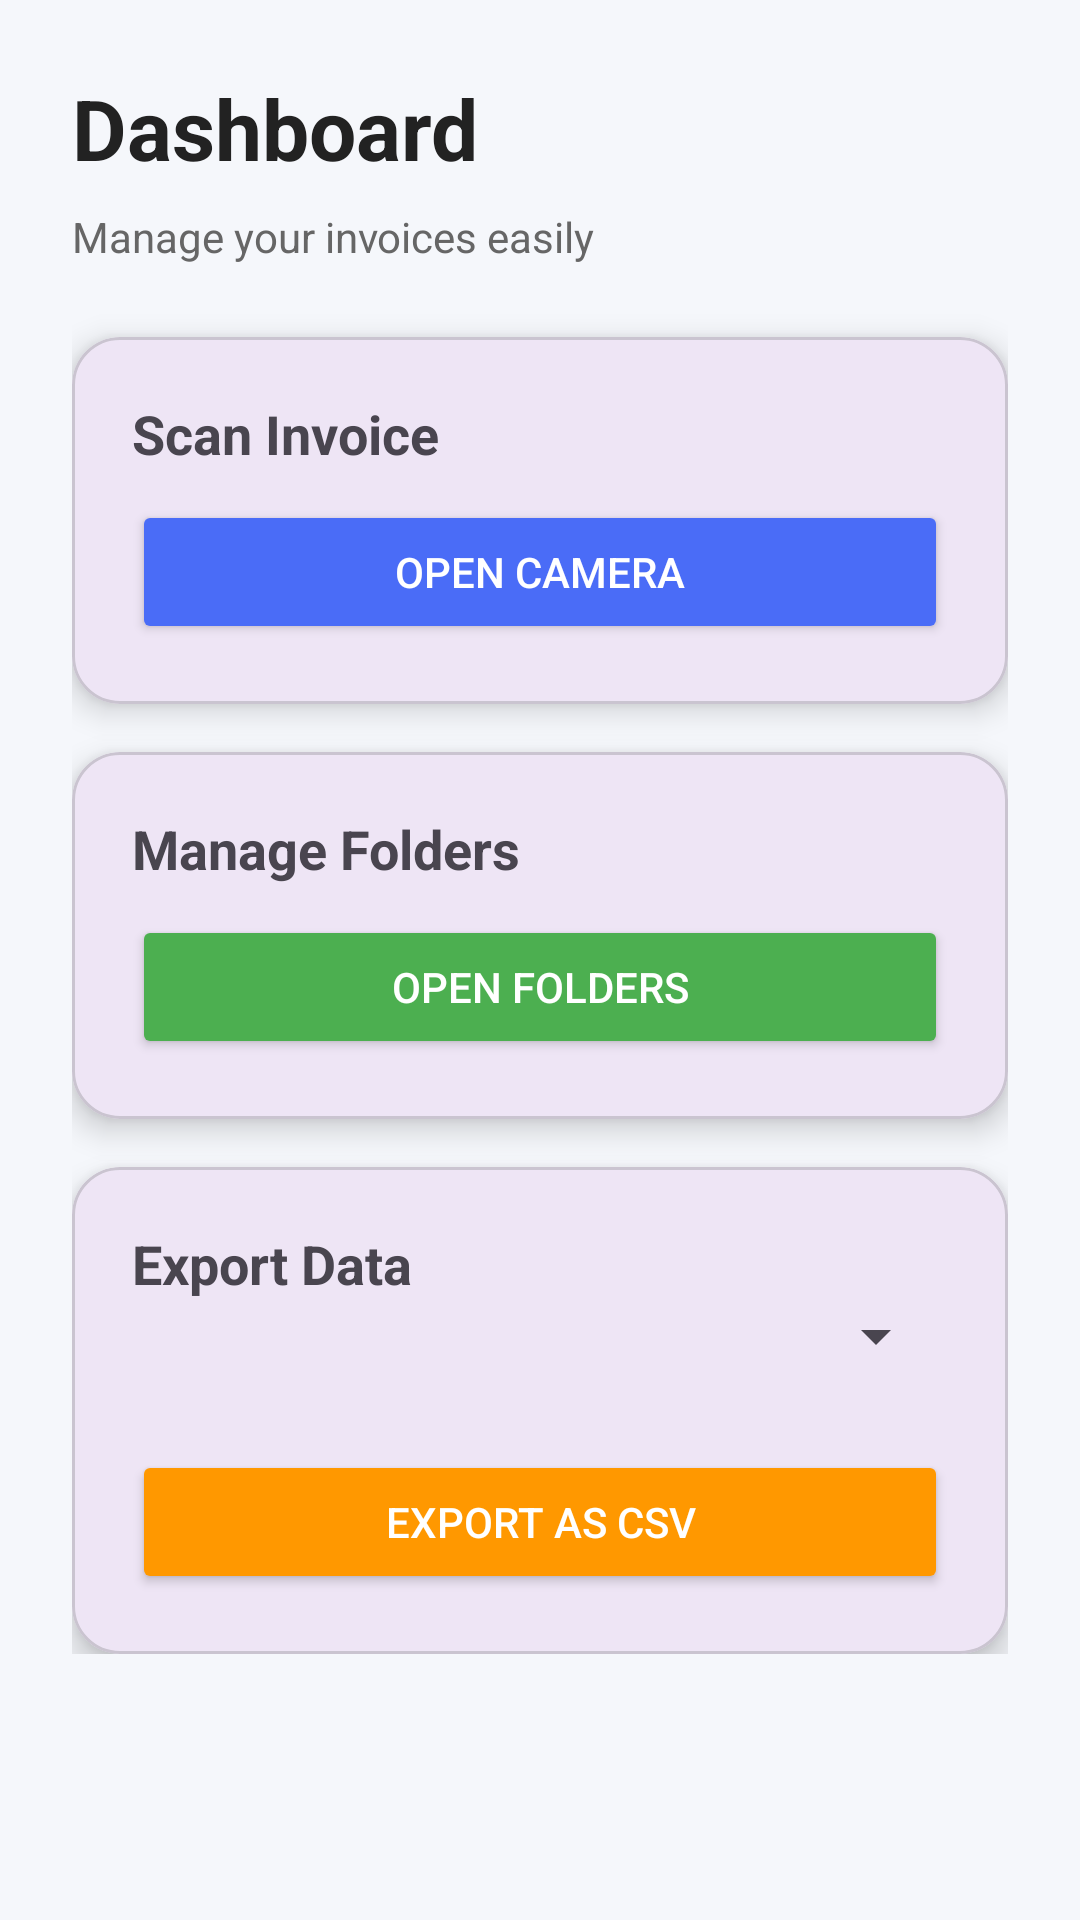

This screen was rendered from an Android layout file. Write that file and the resources it references.
<!-- AndroidManifest.xml: application theme Theme.IncoiceExtraction -->
<!-- res/layout/activity_dashboard.xml -->
<?xml version="1.0" encoding="utf-8"?>
<ScrollView xmlns:android="http://schemas.android.com/apk/res/android"
    xmlns:app="http://schemas.android.com/apk/res-auto"
    android:background="#F5F7FB"
    android:layout_width="match_parent"
    android:layout_height="match_parent">

    <LinearLayout
        android:orientation="vertical"
        android:padding="24dp"
        android:layout_width="match_parent"
        android:layout_height="wrap_content">

        

        <TextView
            android:text="Dashboard"
            android:textSize="28sp"
            android:textStyle="bold"
            android:textColor="#222"
            android:layout_marginBottom="8dp"
            android:layout_width="wrap_content"
            android:layout_height="wrap_content"/>

        <TextView
            android:text="Manage your invoices easily"
            android:textColor="#666"
            android:layout_marginBottom="24dp"
            android:layout_width="wrap_content"
            android:layout_height="wrap_content"/>

        

        <com.google.android.material.card.MaterialCardView
            android:layout_width="match_parent"
            android:layout_height="wrap_content"
            android:layout_marginBottom="16dp"
            app:cardCornerRadius="16dp"
            app:cardElevation="6dp">

            <LinearLayout
                android:orientation="vertical"
                android:padding="20dp"
                android:layout_width="match_parent"
                android:layout_height="wrap_content">

                <TextView
                    android:text="Scan Invoice"
                    android:textSize="18sp"
                    android:textStyle="bold"
                    android:layout_width="wrap_content"
                    android:layout_height="wrap_content"/>

                <Button
                    android:id="@+id/scanBtn"
                    android:text="Open Camera"
                    android:layout_marginTop="10dp"
                    android:backgroundTint="#4A6CF7"
                    android:textColor="#FFFFFF"
                    android:layout_width="match_parent"
                    android:layout_height="wrap_content"/>

            </LinearLayout>

        </com.google.android.material.card.MaterialCardView>

        

        <com.google.android.material.card.MaterialCardView
            android:layout_width="match_parent"
            android:layout_height="wrap_content"
            android:layout_marginBottom="16dp"
            app:cardCornerRadius="16dp"
            app:cardElevation="6dp">

            <LinearLayout
                android:orientation="vertical"
                android:padding="20dp"
                android:layout_width="match_parent"
                android:layout_height="wrap_content">

                <TextView
                    android:text="Manage Folders"
                    android:textSize="18sp"
                    android:textStyle="bold"
                    android:layout_width="wrap_content"
                    android:layout_height="wrap_content"/>

                <Button
                    android:id="@+id/folderBtn"
                    android:text="Open Folders"
                    android:layout_marginTop="10dp"
                    android:backgroundTint="#4CAF50"
                    android:textColor="#FFFFFF"
                    android:layout_width="match_parent"
                    android:layout_height="wrap_content"/>

            </LinearLayout>

        </com.google.android.material.card.MaterialCardView>

        

        <com.google.android.material.card.MaterialCardView
            android:layout_width="match_parent"
            android:layout_height="wrap_content"
            app:cardCornerRadius="16dp"
            app:cardElevation="6dp">

            <LinearLayout
                android:orientation="vertical"
                android:padding="20dp"
                android:layout_width="match_parent"
                android:layout_height="wrap_content">

                <TextView
                    android:text="Export Data"
                    android:textSize="18sp"
                    android:textStyle="bold"
                    android:layout_width="wrap_content"
                    android:layout_height="wrap_content"/>
                <Spinner
                    android:id="@+id/folderSpinner"
                    android:layout_width="match_parent"
                    android:layout_height="wrap_content"
                    android:layout_marginBottom="16dp"/>

                <Button
                    android:id="@+id/exportBtn"
                    android:text="Export as CSV"
                    android:layout_marginTop="10dp"
                    android:backgroundTint="#FF9800"
                    android:textColor="#FFFFFF"
                    android:layout_width="match_parent"
                    android:layout_height="wrap_content"/>

            </LinearLayout>

        </com.google.android.material.card.MaterialCardView>

    </LinearLayout>

</ScrollView>
<!-- resources referenced by this layout -->
<resources>
  <style name="Theme.IncoiceExtraction" parent="Base.Theme.IncoiceExtraction" />
  <style name="Base.Theme.IncoiceExtraction" parent="Theme.Material3.DayNight.NoActionBar">
          
          
      </style>
</resources>
